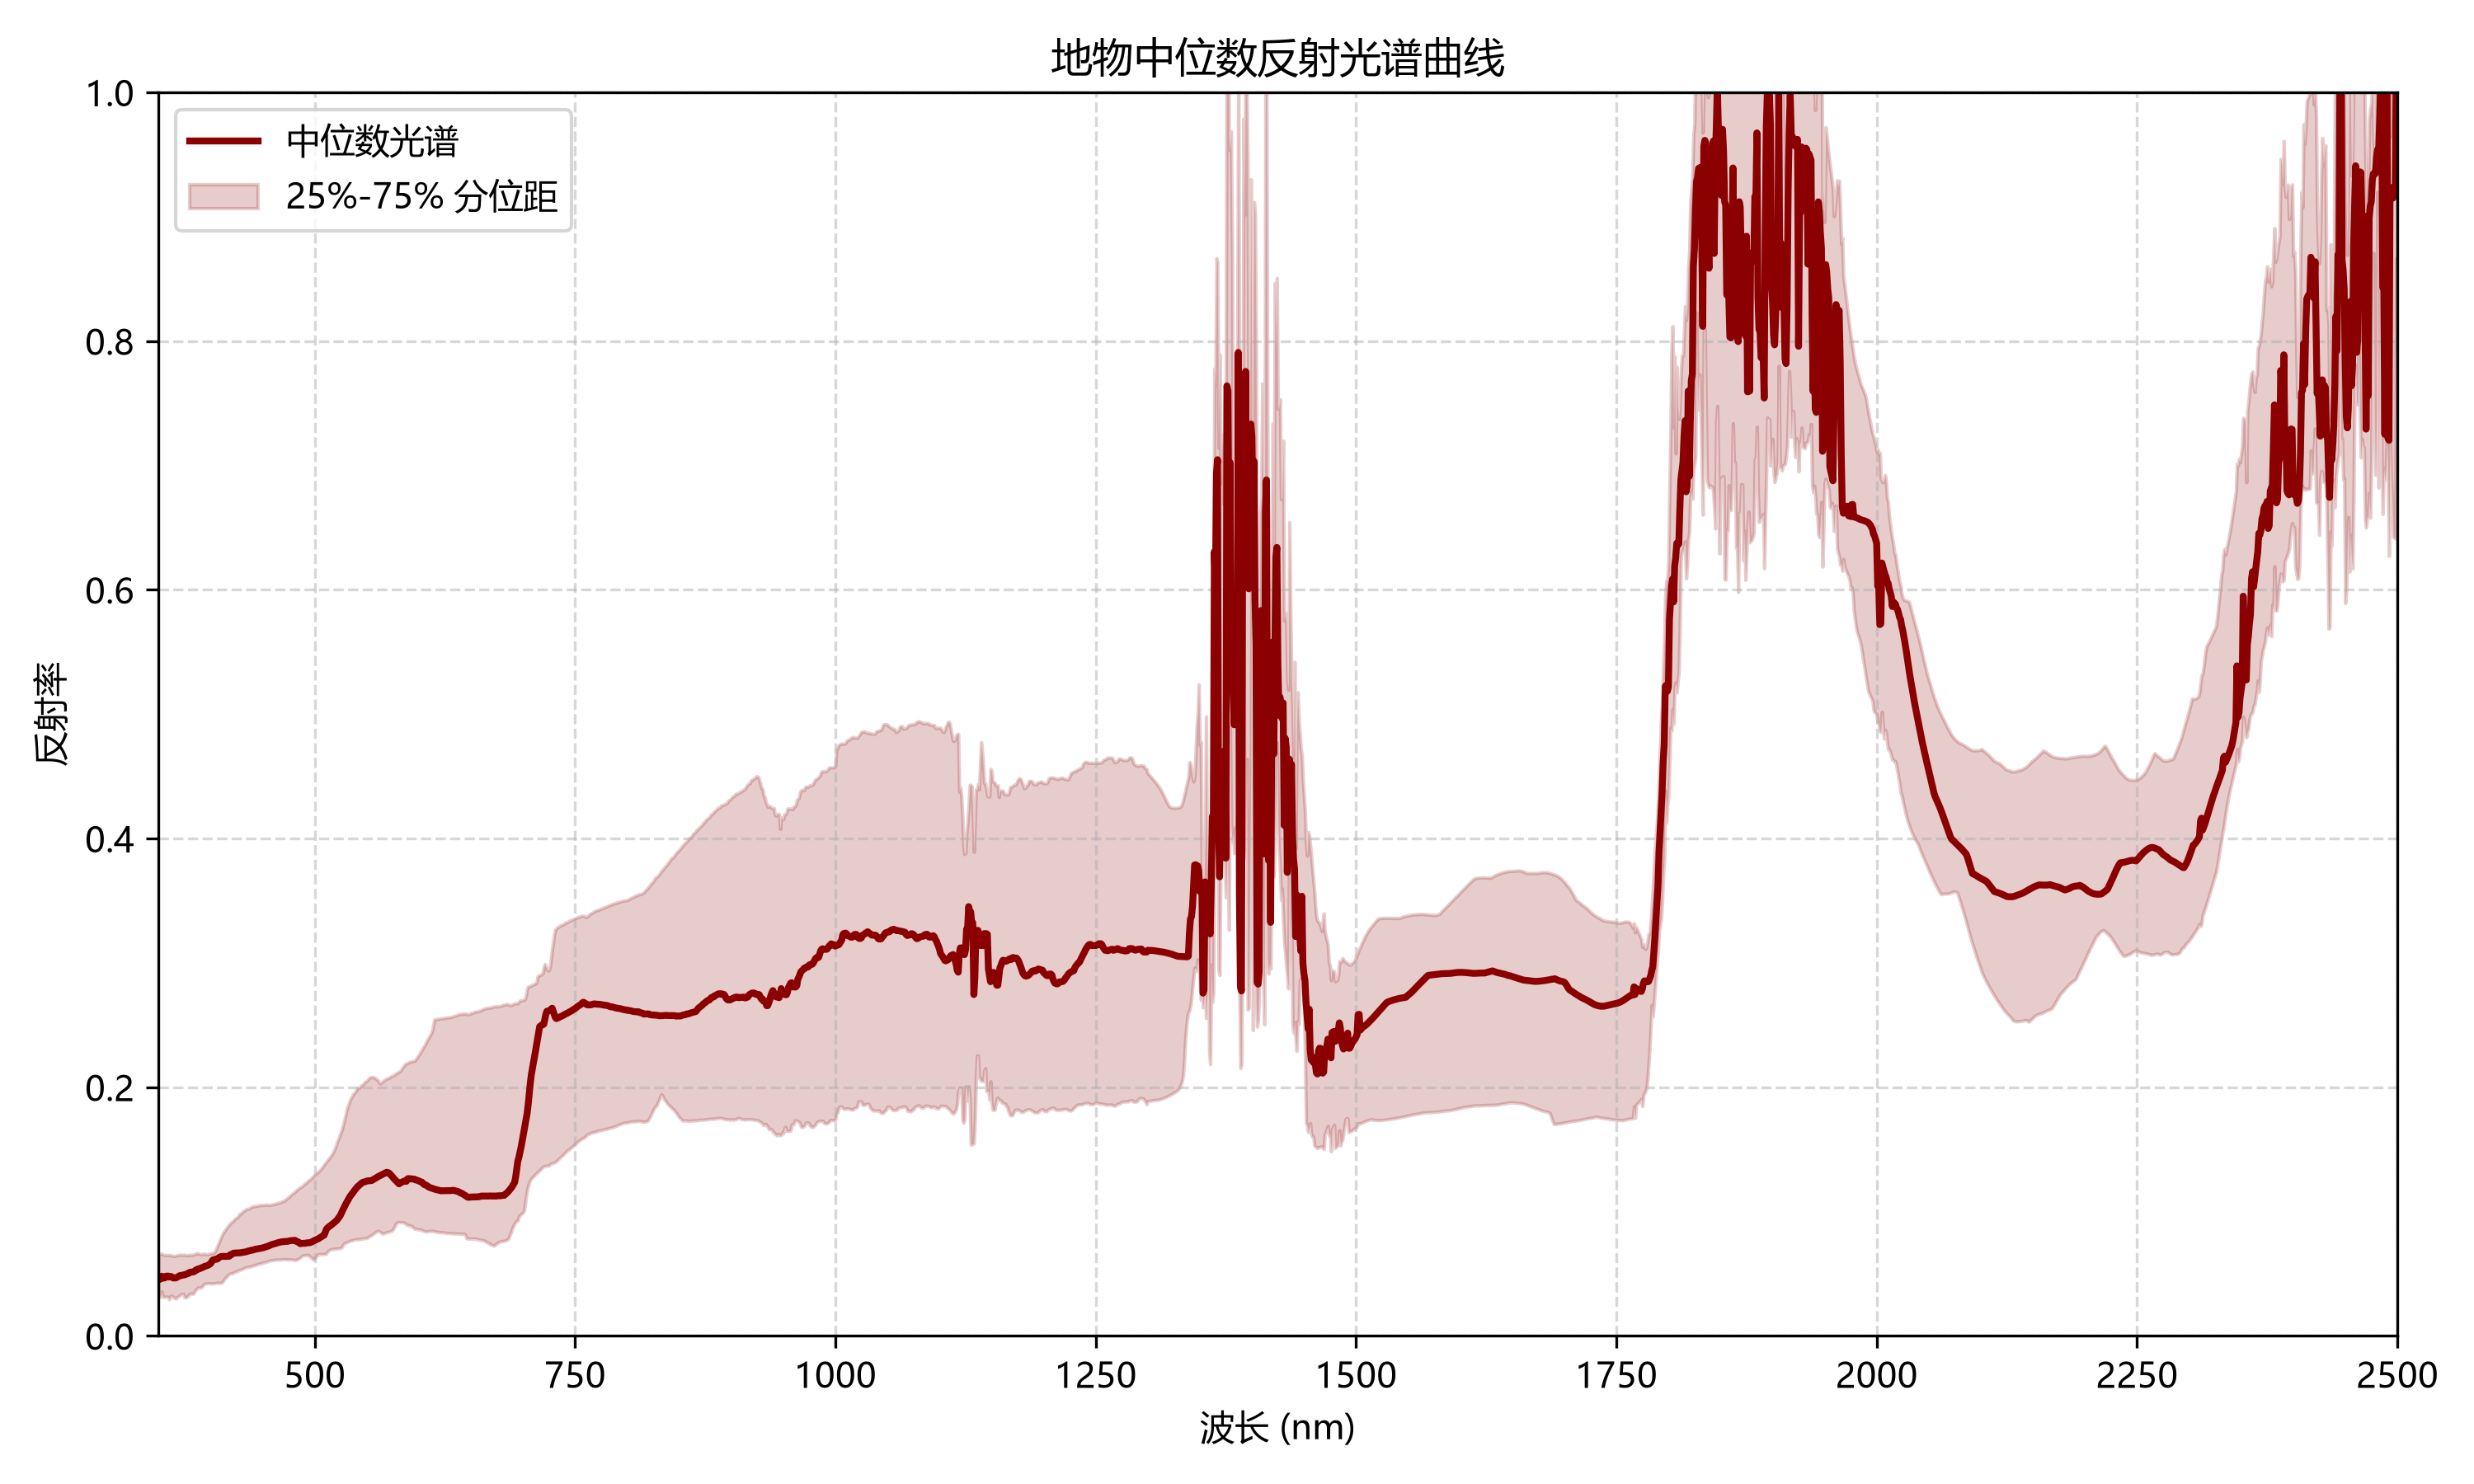

The table this chart was drawn from, first rows:
wavelength, mean_reflectance, median_reflectance, std_reflectance, p25_reflectance, p75_reflectance, n_valid
350, 0.06355, 0.04506, 0.04972, 0.03368, 0.06613, 22
351, 0.06342, 0.04541, 0.05002, 0.03231, 0.06581, 22
352, 0.06607, 0.04761, 0.04988, 0.03125, 0.06619, 21
353, 0.0666, 0.04801, 0.05026, 0.03579, 0.06619, 21
354, 0.06372, 0.04637, 0.05089, 0.03213, 0.06548, 22
355, 0.06363, 0.04649, 0.05128, 0.03124, 0.06518, 22
356, 0.06371, 0.04667, 0.05156, 0.03124, 0.06515, 22
357, 0.0664, 0.04799, 0.05185, 0.03152, 0.06496, 21
358, 0.0667, 0.04799, 0.05251, 0.03152, 0.06496, 21
359, 0.06694, 0.04815, 0.05291, 0.03152, 0.06496, 21
360, 0.06477, 0.04733, 0.05358, 0.02947, 0.06498, 22
361, 0.06538, 0.04749, 0.05405, 0.03072, 0.0649, 22
362, 0.06583, 0.04778, 0.05495, 0.03217, 0.06483, 22
363, 0.06621, 0.04735, 0.05574, 0.03217, 0.06454, 22
364, 0.0663, 0.04658, 0.05618, 0.03088, 0.06432, 22
365, 0.0666, 0.04659, 0.05705, 0.03093, 0.0643, 22
366, 0.067, 0.04659, 0.05767, 0.03015, 0.0643, 22
367, 0.06731, 0.04672, 0.0582, 0.03026, 0.06455, 22
368, 0.06787, 0.04728, 0.0586, 0.03132, 0.06494, 22
369, 0.06838, 0.04771, 0.05919, 0.03167, 0.06496, 22
370, 0.06895, 0.04831, 0.05976, 0.03265, 0.06526, 22
371, 0.06938, 0.04858, 0.06046, 0.03288, 0.06535, 22
372, 0.06992, 0.04858, 0.06115, 0.03368, 0.06503, 22
373, 0.07024, 0.04886, 0.06167, 0.03368, 0.06503, 22
374, 0.0705, 0.04903, 0.06209, 0.03368, 0.06536, 22
375, 0.07055, 0.04906, 0.06281, 0.03089, 0.06533, 22
376, 0.07098, 0.04952, 0.06355, 0.03094, 0.06486, 22
377, 0.07137, 0.04971, 0.06413, 0.03106, 0.0648, 22
378, 0.07194, 0.05022, 0.0647, 0.03216, 0.06492, 22
379, 0.07242, 0.0503, 0.06535, 0.03284, 0.06503, 22
380, 0.07301, 0.05112, 0.06579, 0.03407, 0.06512, 22
381, 0.07342, 0.05132, 0.06622, 0.03404, 0.06512, 22
382, 0.07368, 0.05137, 0.06672, 0.03377, 0.06524, 22
383, 0.074, 0.05144, 0.06732, 0.03377, 0.06533, 22
384, 0.07451, 0.0516, 0.06789, 0.03475, 0.06534, 22
385, 0.0754, 0.05223, 0.0684, 0.03624, 0.06589, 22
386, 0.07623, 0.05312, 0.06898, 0.03741, 0.06635, 22
387, 0.07676, 0.05317, 0.06952, 0.03804, 0.06635, 22
388, 0.07729, 0.05385, 0.07009, 0.039, 0.06626, 22
389, 0.07747, 0.05397, 0.07065, 0.03891, 0.0661, 22
390, 0.07775, 0.05419, 0.07114, 0.03887, 0.06569, 22
391, 0.07839, 0.05476, 0.07131, 0.03908, 0.06569, 22
392, 0.07872, 0.05496, 0.07169, 0.03962, 0.06573, 22
393, 0.07928, 0.05532, 0.07198, 0.04114, 0.06603, 22
394, 0.08004, 0.05583, 0.07211, 0.04182, 0.06603, 22
395, 0.08055, 0.05613, 0.07239, 0.04192, 0.06604, 22
396, 0.08114, 0.05636, 0.07276, 0.04208, 0.0657, 22
397, 0.0816, 0.05664, 0.07322, 0.04231, 0.0657, 22
398, 0.08201, 0.05701, 0.0736, 0.04231, 0.06571, 22
399, 0.08262, 0.05755, 0.07386, 0.04239, 0.06617, 22
400, 0.08325, 0.05819, 0.07402, 0.04219, 0.06623, 22
401, 0.08391, 0.05948, 0.07412, 0.04219, 0.06627, 22
402, 0.08455, 0.06094, 0.0743, 0.04216, 0.06664, 22
403, 0.08503, 0.06126, 0.07447, 0.04228, 0.06683, 22
404, 0.08552, 0.06147, 0.07471, 0.04227, 0.0675, 22
405, 0.08608, 0.06177, 0.0749, 0.04247, 0.06926, 22
406, 0.08681, 0.0617, 0.07498, 0.04267, 0.07127, 22
407, 0.08726, 0.06215, 0.07536, 0.0426, 0.0733, 22
408, 0.08777, 0.06297, 0.07567, 0.0425, 0.07533, 22
409, 0.08822, 0.0634, 0.07591, 0.04259, 0.07733, 22
... 2,091 more rows
